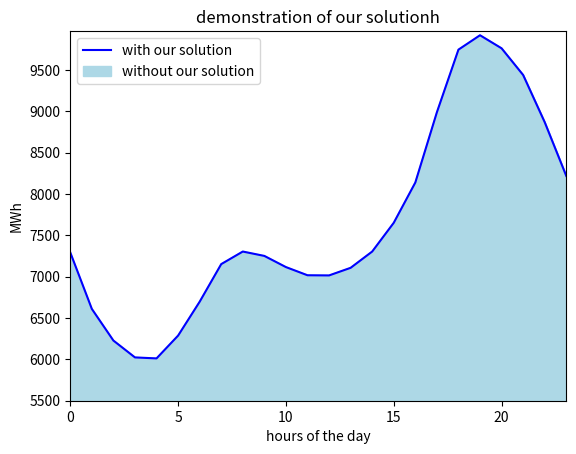

This figure's Python source:
import matplotlib.pyplot as plt
import numpy as np
import matplotlib.animation as animation

# Generate data for the graph
x = [0,1,2,3,4,5,6,7,8,9,10,11,12,13,14,15,16,17,18,19,20,21,22,23]
y = np.array([7294,6611,6228,6024,6012,6288,6698,7153,7305,7252,7117,7018,7016,7108,7305,7653,8140,8990,9748,9922,9764,9441,8870,8220])

# Generate keyframes for the animation
num_frames = 150
keyframes = np.zeros((num_frames, len(x)))
for i in range(num_frames):
    keyframes[i,:] = y * (1 - i/num_frames) + 7500 * (i/num_frames)

# Set up the figure and axis
fig, ax = plt.subplots()
ax.set_xlim(0, 23)
ax.set_ylim(5500, max(y)+50)
ax.set_xlabel("hours of the day")
ax.set_ylabel("MWh")
ax.set_title("demonstration of our solutionh")
line, = ax.plot(x, y, label="with our solution", color="blue", linestyle="-")
ax.fill_between(x, y, label="without our solution", where=(y > 0), color="lightblue")
ax.legend()

# Define the update function for the animation
def update(num, x, keyframes, line):
    line.set_data(x, keyframes[num,:])
    ax.fill_between(x, keyframes[num,:], 7500, where=(keyframes[num,:] > 7500), color="lightblue")
    return line,

# Create the animation using the FuncAnimation function
ani = animation.FuncAnimation(fig, update, frames=np.arange(0, num_frames), 
                              fargs=[x, keyframes, line], interval=20, blit=True)

plt.show()
